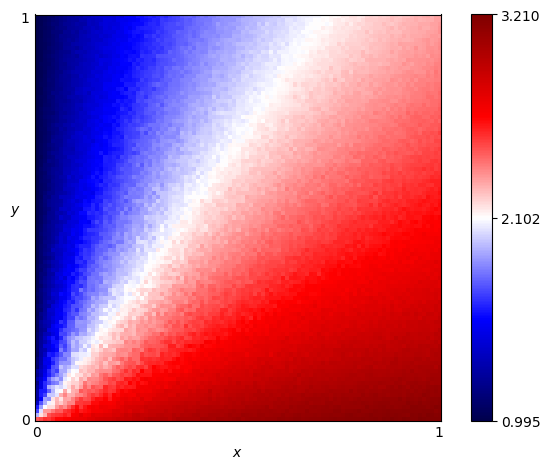

The file beside this chart, header and first rows:
x, y, score
0.0, 0.0, 2.459
0.0, 0.01, 1.939
0.0, 0.02, 1.702
0.0, 0.03, 1.603
0.0, 0.04, 1.368
0.0, 0.05, 1.254
0.0, 0.06, 1.265
0.0, 0.07, 1.268
0.0, 0.08, 1.244
0.0, 0.09, 1.183
0.0, 0.1, 1.29
0.0, 0.11, 1.203
0.0, 0.12, 1.241
0.0, 0.13, 1.114
0.0, 0.14, 1.138
0.0, 0.15, 1.131
0.0, 0.16, 1.079
0.0, 0.17, 1.095
0.0, 0.18, 1.109
0.0, 0.19, 1.117
0.0, 0.2, 1.093
0.0, 0.21, 1.095
0.0, 0.22, 1.062
0.0, 0.23, 1.064
0.0, 0.24, 1.073
0.0, 0.25, 1.068
0.0, 0.26, 1.039
0.0, 0.27, 1.058
0.0, 0.28, 1.074
0.0, 0.29, 1.041
0.0, 0.3, 1.047
0.0, 0.31, 1.074
0.0, 0.32, 1.053
0.0, 0.33, 1.044
0.0, 0.34, 1.038
0.0, 0.35, 1.032
0.0, 0.36, 1.03
0.0, 0.37, 1.039
0.0, 0.38, 1.044
0.0, 0.39, 1.027
0.0, 0.4, 1.028
0.0, 0.41, 1.023
0.0, 0.42, 1.035
0.0, 0.43, 1.034
0.0, 0.44, 1.03
0.0, 0.45, 1.029
0.0, 0.46, 1.017
0.0, 0.47, 1.023
0.0, 0.48, 1.025
0.0, 0.49, 1.012
0.0, 0.5, 1.017
0.0, 0.51, 1.014
0.0, 0.52, 1.018
0.0, 0.53, 1.014
0.0, 0.54, 1.014
0.0, 0.55, 1.013
0.0, 0.56, 1.01
0.0, 0.57, 1.015
0.0, 0.58, 1.017
0.0, 0.59, 1.007
... 10,141 more rows
